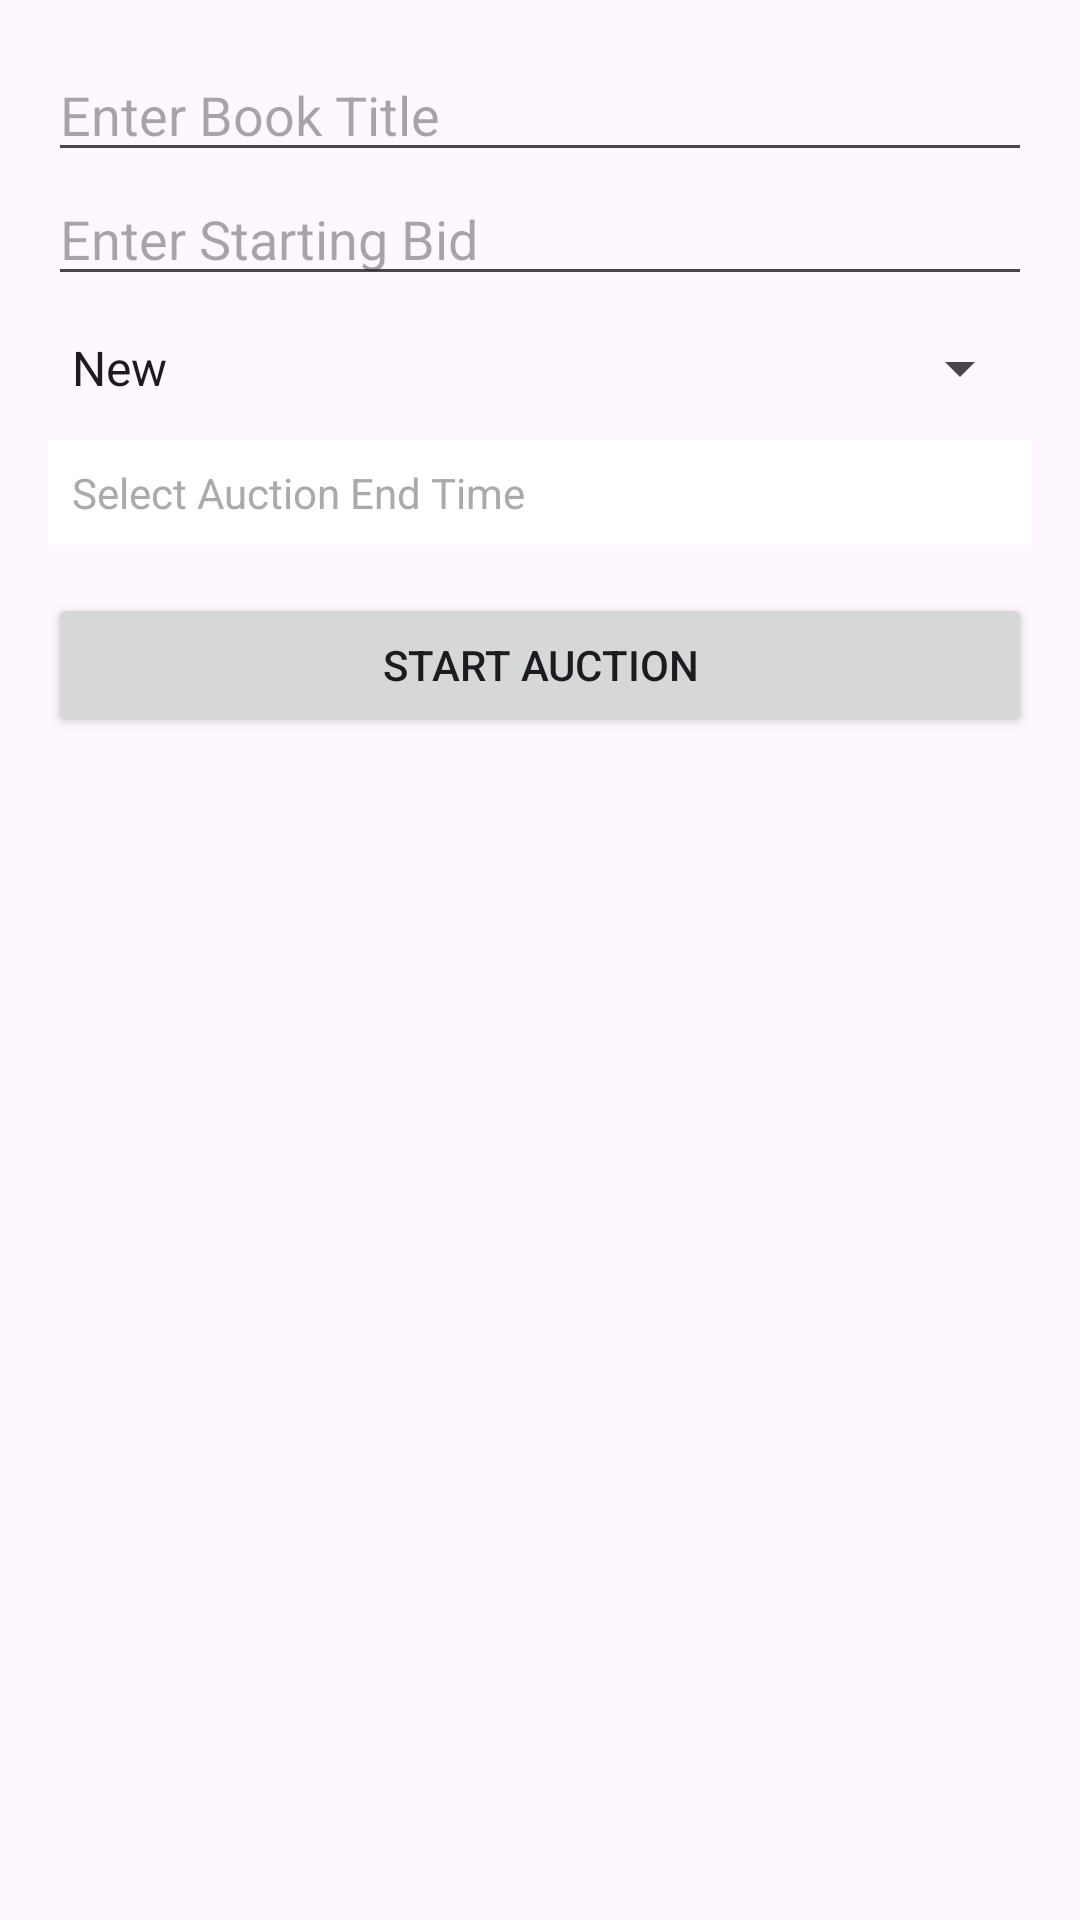

Reconstruct the res/layout file that produces this screen, plus the resources it refers to.
<!-- AndroidManifest.xml: application theme Theme.BookSwap -->
<!-- res/layout/fragment_auction.xml -->
<?xml version="1.0" encoding="utf-8"?>
<ScrollView xmlns:android="http://schemas.android.com/apk/res/android"
    android:layout_width="match_parent"
    android:layout_height="match_parent"
    android:padding="16dp"
    android:background="@drawable/backgroundd">

    <LinearLayout
        android:layout_width="match_parent"
        android:layout_height="wrap_content"
        android:orientation="vertical">

        <EditText
            android:id="@+id/et_book_title"
            android:layout_width="match_parent"
            android:layout_height="wrap_content"
            android:hint="Enter Book Title" />

        <EditText
            android:id="@+id/et_book_starting_bid"
            android:layout_width="match_parent"
            android:layout_height="wrap_content"
            android:hint="Enter Starting Bid"
            android:inputType="numberDecimal" />

        <Spinner
            android:id="@+id/spinner_condition"
            android:layout_width="match_parent"
            android:layout_height="wrap_content"
            android:layout_marginTop="12dp"
            android:entries="@array/book_conditions" />

        <TextView
            android:id="@+id/tv_selected_time"
            android:layout_width="match_parent"
            android:layout_height="wrap_content"
            android:text="Select Auction End Time"
            android:textColor="@android:color/darker_gray"
            android:padding="8dp"
            android:background="@android:color/white"
            android:clickable="true"
            android:focusable="true"
            android:layout_marginTop="12dp"
            />

        <Button
            android:id="@+id/btn_start_auction"
            android:layout_width="match_parent"
            android:layout_height="wrap_content"
            android:text="Start Auction"
            android:layout_marginTop="16dp" />
    </LinearLayout>
</ScrollView>
<!-- resources referenced by this layout -->
<resources>
  <string-array name="book_conditions">
          <item>New</item>
          <item>Like New</item>
          <item>Good</item>
          <item>Acceptable</item>
          <item>Used</item>
      </string-array>
  <style name="Theme.BookSwap" parent="Base.Theme.BookSwap" />
  <style name="Base.Theme.BookSwap" parent="Theme.Material3.DayNight.NoActionBar">
          
          
      </style>
</resources>
